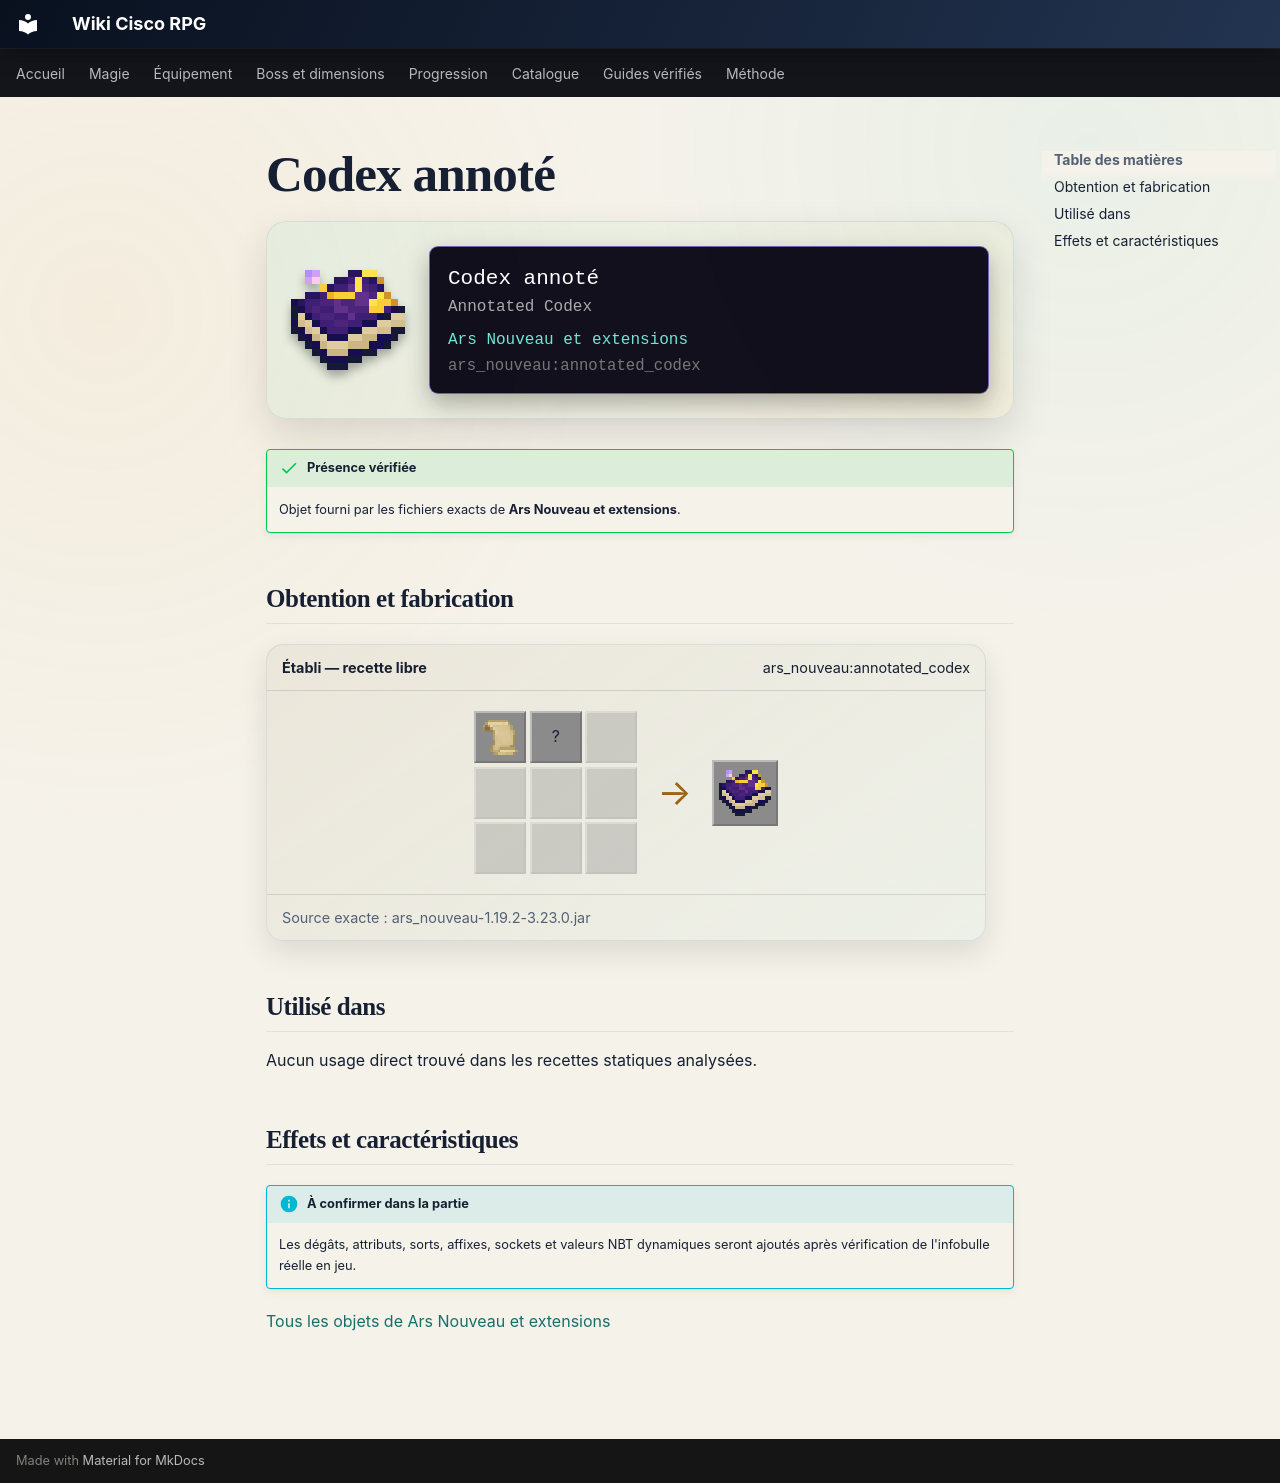

repository: Kloups-Dev/wiki-cisco-rpg · page: catalogue/objets/ars_nouveau/annotated_codex/index.html · generator: mkdocs

# Codex annoté

<div class="mc-item-showcase">
<img class="mc-item-icon" src="../../../../assets/generated/items/ars_nouveau/annotated_codex.png" alt="Codex annoté">
<div class="mc-tooltip-card">
<div class="mc-tooltip-card__name">Codex annoté</div>
<div class="mc-tooltip-card__alias">Annotated Codex</div>
<div class="mc-tooltip-card__mod">Ars Nouveau et extensions</div>
<div class="mc-tooltip-card__id">ars_nouveau:annotated_codex</div>
</div>
</div>

!!! success "Présence vérifiée"
    Objet fourni par les fichiers exacts de **Ars Nouveau et extensions**.

## Obtention et fabrication

<div class="jei-recipe"><div class="jei-recipe__head"><strong>Établi — recette libre</strong><span>ars_nouveau:annotated_codex</span></div><div class="jei-recipe__body"><div class="jei-grid"><a class="jei-slot" href="../../../../catalogue/objets/ars_nouveau/blank_parchment/" title="Parchemin vierge (ars_nouveau:blank_parchment)"><img src="../../../../assets/generated/items/ars_nouveau/blank_parchment.png" alt="" loading="lazy"></a><span class="jei-slot" title="Leather (minecraft:leather)">?</span><span class="jei-slot jei-slot--empty"></span><span class="jei-slot jei-slot--empty"></span><span class="jei-slot jei-slot--empty"></span><span class="jei-slot jei-slot--empty"></span><span class="jei-slot jei-slot--empty"></span><span class="jei-slot jei-slot--empty"></span><span class="jei-slot jei-slot--empty"></span></div><span class="jei-arrow">→</span><span class="jei-slot jei-slot--result"><img src="../../../../assets/generated/items/ars_nouveau/annotated_codex.png" alt=""></span></div><div class="jei-recipe__source">Source exacte : ars_nouveau-1.19.2-3.23.0.jar</div></div>

## Utilisé dans

Aucun usage direct trouvé dans les recettes statiques analysées.

## Effets et caractéristiques

!!! info "À confirmer dans la partie"
    Les dégâts, attributs, sorts, affixes, sockets et valeurs NBT dynamiques seront ajoutés après vérification de l'infobulle réelle en jeu.

[Tous les objets de Ars Nouveau et extensions](../../../contenu/ars-nouveau.md)
